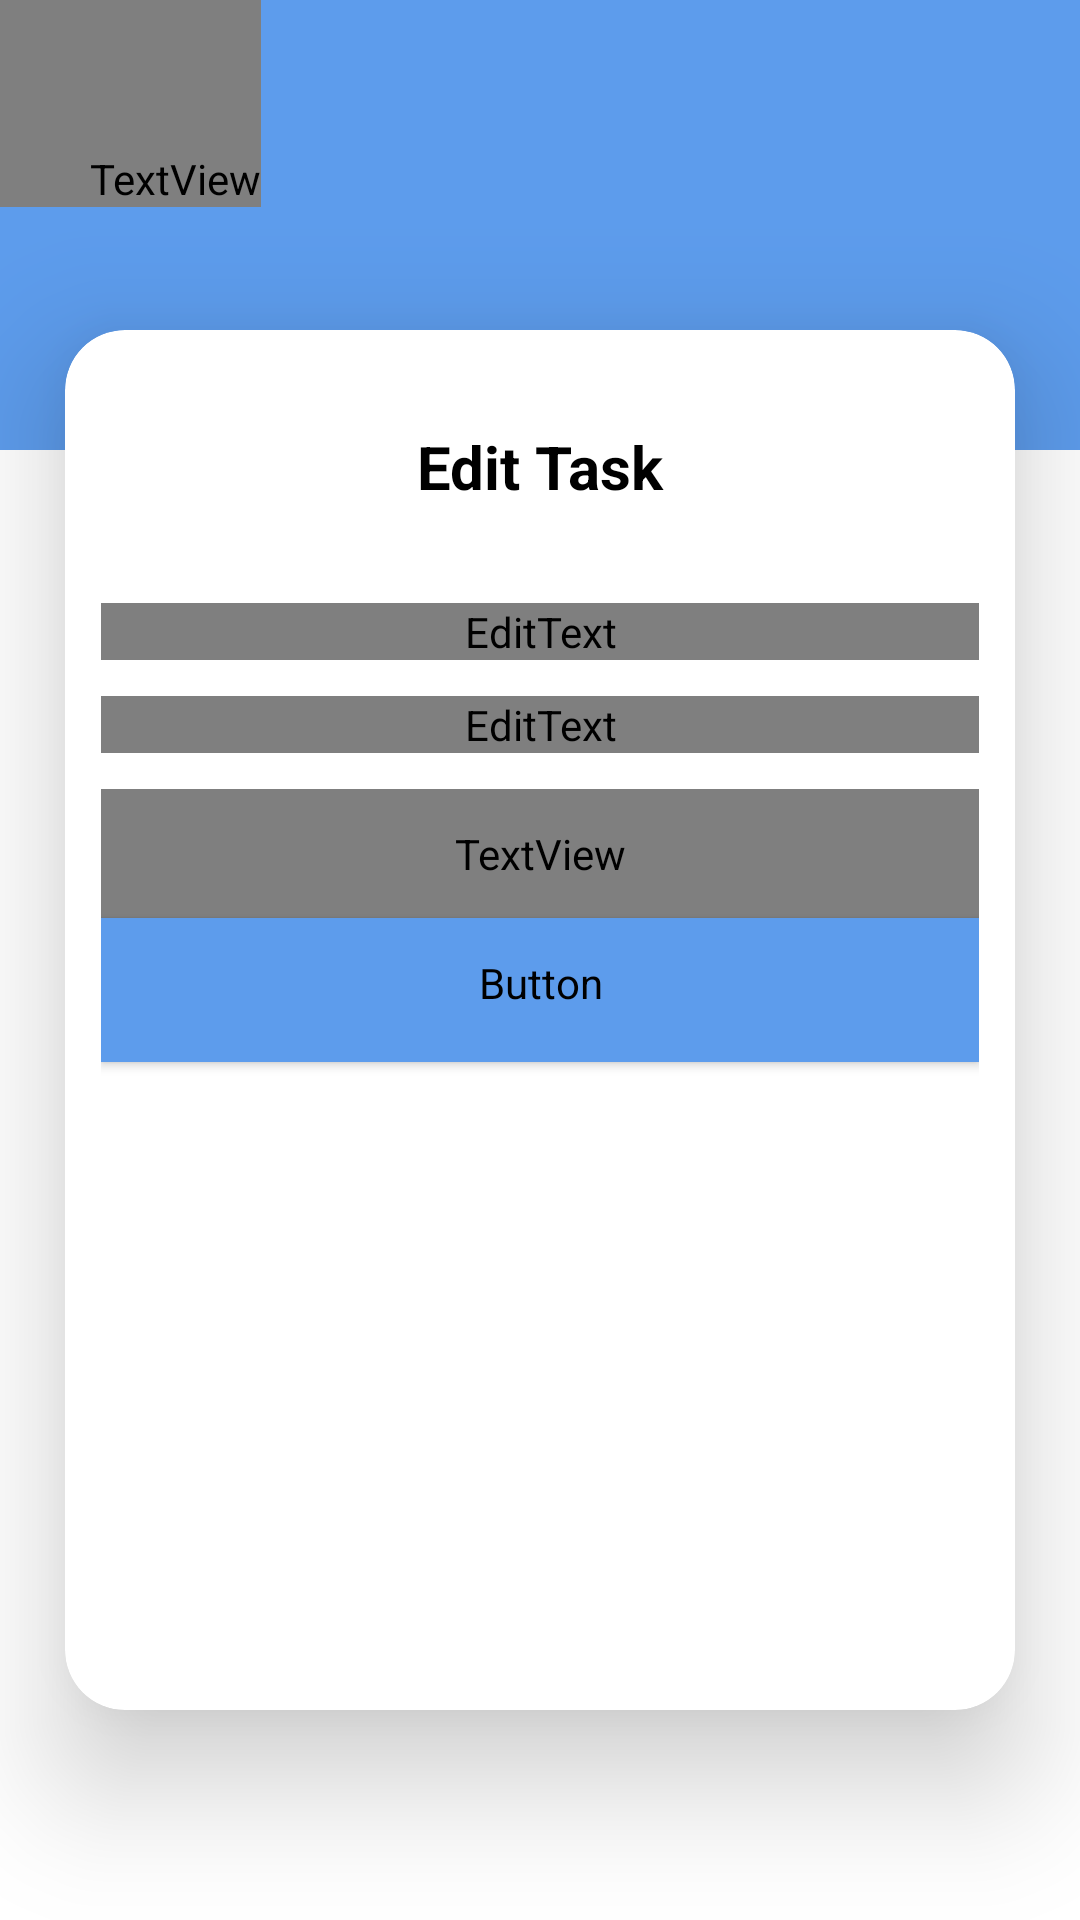

The Android layout XML behind this screen, and the referenced resources:
<!-- AndroidManifest.xml: activity theme noActionBar -->
<!-- res/layout/activity_edit_task.xml -->
<?xml version="1.0" encoding="utf-8"?>
<androidx.constraintlayout.widget.ConstraintLayout xmlns:android="http://schemas.android.com/apk/res/android"
    xmlns:app="http://schemas.android.com/apk/res-auto"
    xmlns:tools="http://schemas.android.com/tools"
    android:layout_width="match_parent"
    android:layout_height="match_parent"
    tools:context=".ui.home.edit.EditTaskActivity">

    <ImageView
        android:layout_width="match_parent"
        android:layout_height="150dp"
        app:layout_constraintTop_toTopOf="parent"
        android:src="@color/blue"
        />
    <TextView
        android:id="@+id/title"
        android:layout_width="wrap_content"
        android:layout_height="wrap_content"
        app:layout_constraintTop_toTopOf="parent"
        app:layout_constraintStart_toStartOf="parent"
        android:text="todo list"
        android:paddingStart="30dp"
        android:paddingTop="50dp"
        android:fontFamily="@font/elmessiri"
        style="@style/toolBarTitle"
        />
    <androidx.constraintlayout.widget.Guideline
        android:id="@+id/guideline"
        android:layout_width="wrap_content"
        android:layout_height="wrap_content"
        android:orientation="horizontal"
        app:layout_constraintGuide_begin="110dp"
        />
    <androidx.cardview.widget.CardView
        android:id="@+id/edit_task_card_view"
        android:layout_width="0dp"
        android:layout_height="0dp"
        app:cardCornerRadius="20dp"
        app:cardElevation="25dp"
        app:layout_constraintWidth_percent="0.88"
        android:layout_marginBottom="70dp"
        app:layout_constraintTop_toBottomOf="@id/guideline"
        app:layout_constraintBottom_toBottomOf="parent"
        app:layout_constraintStart_toStartOf="parent"
        app:layout_constraintEnd_toEndOf="parent"
        style="@style/cardBackgroundColor"
        >
        <androidx.constraintlayout.widget.ConstraintLayout
            android:layout_width="match_parent"
            android:layout_height="match_parent"
            android:padding="12dp"
            >

            <TextView
                android:id="@+id/edit_text_tv"
                android:layout_width="wrap_content"
                android:layout_height="wrap_content"
                android:text="Edit Task"
                android:padding="20dp"
                style="@style/calendarHeaderStyle"
                app:layout_constraintEnd_toEndOf="parent"
                app:layout_constraintStart_toStartOf="parent"
                app:layout_constraintTop_toTopOf="parent"
                />
            <com.google.android.material.textfield.TextInputLayout
                android:id="@+id/task_title_text_fild"
                android:layout_width="match_parent"
                android:layout_height="wrap_content"
                android:layout_marginTop="12dp"
                app:layout_constraintTop_toBottomOf="@+id/edit_text_tv"
                app:boxBackgroundColor="@color/white"
                >
                <EditText
                    android:layout_width="match_parent"
                    android:layout_height="wrap_content"
                    android:hint="Task Title"
                    android:fontFamily="@font/elmessiri"
                    style="@style/editTextFildBackgroundColor"
                    />
            </com.google.android.material.textfield.TextInputLayout>
            <com.google.android.material.textfield.TextInputLayout
                android:id="@+id/task_desc"
                android:layout_width="match_parent"
                android:layout_height="wrap_content"
                android:layout_marginTop="12dp"
                app:layout_constraintTop_toBottomOf="@id/task_title_text_fild"
                app:boxBackgroundColor="@color/white"
                >
                <EditText
                    android:layout_width="match_parent"
                    android:layout_height="wrap_content"
                    android:hint="Task Description"
                    android:fontFamily="@font/elmessiri"
                    android:minLines ="4"
                    android:maxLines ="4"
                    android:gravity="start"
                    style="@style/editTextFildBackgroundColor"
                    />
            </com.google.android.material.textfield.TextInputLayout>
            <com.google.android.material.textfield.TextInputLayout
                android:id="@+id/task_date"
                android:layout_width="match_parent"
                android:layout_height="wrap_content"
                android:layout_marginTop="12dp"
                app:layout_constraintTop_toBottomOf="@id/task_desc"
                app:boxBackgroundColor="@color/white"
                >
                <TextView
                    android:id = "@+id/task_date_text"
                    android:layout_width="match_parent"
                    android:layout_height="wrap_content"
                    android:hint="Task Date"
                    android:fontFamily="@font/elmessiri"
                    android:gravity="start"
                    android:padding="12dp"
                    />
            </com.google.android.material.textfield.TextInputLayout>

            <Button
                style="@style/PrimaryButton"
                android:id="@+id/submit"
                android:layout_width="match_parent"
                android:layout_height="wrap_content"
                android:padding="12dp"
                android:text="Submit"
                android:fontFamily="@font/elmessiri"
                app:tint="@color/blue"
                app:layout_constraintTop_toBottomOf="@id/task_date"

                />

        </androidx.constraintlayout.widget.ConstraintLayout>



    </androidx.cardview.widget.CardView>

</androidx.constraintlayout.widget.ConstraintLayout>
<!-- resources referenced by this layout -->
<resources>
  <color name="blue">#5D9CEC</color>
  <color name="white">#FFFFFFFF</color>
  <style name="PrimaryButton" parent="Widget.MaterialComponents.Button">
          <item name="android:backgroundTint">@color/blue</item>
          <item name="android:textColor">@color/white</item>
      </style>
  <style name="calendarHeaderStyle">
          <item name="android:textColor">@color/black</item>
          <item name="android:textSize">20sp</item>
          <item name="android:textStyle">bold</item>
          <item name="fontFamily">@font/elmessiri</item>
      </style>
  <style name="cardBackgroundColor">
          <item name="cardBackgroundColor">@color/white</item>
      </style>
  <style name="editTextFildBackgroundColor">
          <item name="android:background">#00000000</item>
      </style>
  <style name="toolBarTitle">
          <item name="android:textColor">@color/white</item>
          <item name="android:textStyle">bold</item>
          <item name="android:textSize">22sp</item>
      </style>
  <style name="noActionBar" parent="Theme.TodoAppAndroied">
          <item name="windowActionBar">false</item>
          <item name="windowNoTitle">true</item>
      </style>
  <color name="black">#FF000000</color>
  <style name="Theme.TodoAppAndroied" parent="Theme.MaterialComponents.DayNight.DarkActionBar">
          
          <item name="colorPrimary">@color/blue</item>
          <item name="colorPrimaryVariant">@color/blue_dark</item>
          <item name="colorOnPrimary">@color/white</item>
          
          <item name="colorSecondary">@color/blue</item>
          <item name="colorSecondaryVariant">@color/mintGreen</item>
          <item name="colorOnSecondary">@color/black</item>
          
          <item name="android:statusBarColor" tools:targetApi="l">?attr/colorPrimaryVariant</item>
          
      </style>
  <color name="blue_dark">#445F81</color>
  <color name="mintGreen">#FFFFFF</color>
</resources>
